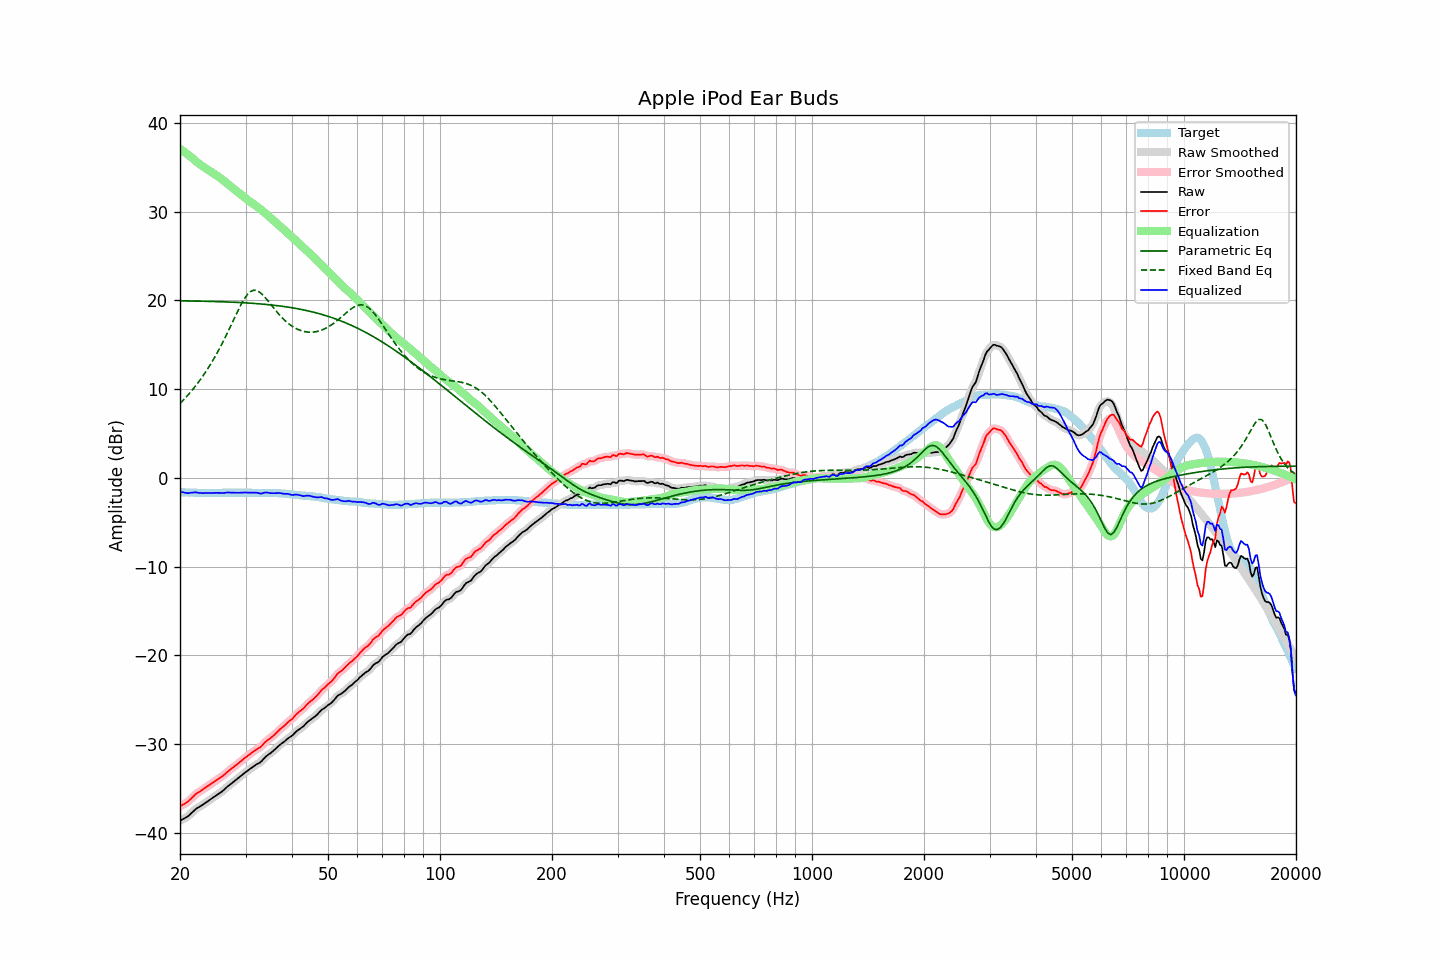

Source data for this figure (header and first rows):
frequency, raw, error, smoothed, error_smoothed, equalization, parametric_eq, fixed_band_eq, equalized_raw, equalized_smoothed, target
20.00, -38.63, -37.02, -38.62, -37.01, 37.06, 19.94, 8.37, -1.57, -1.56, -1.61
20.20, -38.53, -36.91, -38.54, -36.91, 36.93, 19.93, 8.56, -1.60, -1.60, -1.62
20.40, -38.43, -36.80, -38.44, -36.81, 36.80, 19.93, 8.74, -1.63, -1.64, -1.63
20.61, -38.34, -36.71, -38.34, -36.70, 36.67, 19.93, 8.94, -1.68, -1.67, -1.63
20.81, -38.23, -36.58, -38.23, -36.58, 36.53, 19.93, 9.13, -1.70, -1.70, -1.65
21.02, -38.12, -36.47, -38.10, -36.45, 36.39, 19.92, 9.34, -1.73, -1.71, -1.65
21.23, -37.95, -36.29, -37.95, -36.29, 36.25, 19.92, 9.54, -1.70, -1.70, -1.66
21.44, -37.78, -36.12, -37.78, -36.12, 36.11, 19.92, 9.76, -1.67, -1.67, -1.65
21.66, -37.61, -35.95, -37.60, -35.94, 35.95, 19.92, 9.97, -1.66, -1.65, -1.66
21.87, -37.43, -35.75, -37.44, -35.76, 35.80, 19.91, 10.20, -1.63, -1.64, -1.67
22.09, -37.28, -35.59, -37.29, -35.61, 35.65, 19.91, 10.42, -1.63, -1.65, -1.68
22.31, -37.17, -35.48, -37.16, -35.48, 35.50, 19.91, 10.66, -1.67, -1.66, -1.68
22.54, -37.06, -35.37, -37.06, -35.36, 35.36, 19.90, 10.90, -1.70, -1.69, -1.69
22.76, -36.94, -35.25, -36.95, -35.25, 35.23, 19.90, 11.15, -1.71, -1.72, -1.69
22.99, -36.84, -35.14, -36.83, -35.13, 35.11, 19.89, 11.41, -1.73, -1.72, -1.70
23.22, -36.71, -35.00, -36.71, -35.00, 34.99, 19.89, 11.67, -1.72, -1.72, -1.71
23.45, -36.58, -34.88, -36.59, -34.88, 34.88, 19.89, 11.94, -1.70, -1.72, -1.70
23.69, -36.47, -34.76, -36.46, -34.75, 34.76, 19.88, 12.22, -1.72, -1.71, -1.71
23.92, -36.34, -34.62, -36.34, -34.63, 34.63, 19.88, 12.50, -1.70, -1.70, -1.71
24.16, -36.21, -34.51, -36.22, -34.51, 34.51, 19.87, 12.79, -1.70, -1.70, -1.70
24.40, -36.09, -34.39, -36.09, -34.39, 34.39, 19.87, 13.09, -1.70, -1.70, -1.69
24.65, -35.97, -34.28, -35.97, -34.27, 34.27, 19.86, 13.40, -1.70, -1.70, -1.69
24.89, -35.84, -34.14, -35.84, -34.15, 34.15, 19.86, 13.71, -1.69, -1.69, -1.69
25.14, -35.72, -34.02, -35.72, -34.02, 34.03, 19.85, 14.04, -1.69, -1.68, -1.69
25.39, -35.59, -33.89, -35.60, -33.90, 33.91, 19.85, 14.37, -1.68, -1.69, -1.69
25.65, -35.47, -33.78, -35.47, -33.78, 33.77, 19.84, 14.71, -1.70, -1.70, -1.69
25.91, -35.35, -33.67, -35.34, -33.66, 33.64, 19.83, 15.05, -1.72, -1.71, -1.68
26.16, -35.20, -33.52, -35.20, -33.52, 33.50, 19.83, 15.41, -1.70, -1.70, -1.67
26.43, -35.04, -33.37, -35.04, -33.36, 33.35, 19.82, 15.77, -1.69, -1.68, -1.67
26.69, -34.86, -33.19, -34.87, -33.20, 33.21, 19.81, 16.14, -1.65, -1.66, -1.67
26.96, -34.71, -33.04, -34.72, -33.04, 33.06, 19.81, 16.52, -1.65, -1.65, -1.67
27.23, -34.57, -32.90, -34.57, -32.89, 32.91, 19.80, 16.90, -1.66, -1.65, -1.67
27.50, -34.43, -32.76, -34.43, -32.76, 32.77, 19.79, 17.29, -1.67, -1.66, -1.67
27.77, -34.29, -32.62, -34.29, -32.62, 32.62, 19.78, 17.67, -1.67, -1.67, -1.66
28.05, -34.15, -32.49, -34.15, -32.48, 32.47, 19.77, 18.06, -1.68, -1.68, -1.66
28.33, -34.01, -32.34, -34.01, -32.34, 32.33, 19.77, 18.44, -1.68, -1.68, -1.67
28.62, -33.87, -32.20, -33.87, -32.20, 32.19, 19.76, 18.82, -1.68, -1.68, -1.67
28.90, -33.72, -32.06, -33.72, -32.05, 32.04, 19.75, 19.18, -1.68, -1.67, -1.66
29.19, -33.56, -31.90, -33.56, -31.90, 31.90, 19.74, 19.53, -1.66, -1.66, -1.66
29.48, -33.41, -31.74, -33.41, -31.75, 31.75, 19.73, 19.86, -1.66, -1.66, -1.66
29.78, -33.26, -31.60, -33.26, -31.60, 31.61, 19.72, 20.17, -1.65, -1.65, -1.66
30.08, -33.12, -31.47, -33.12, -31.46, 31.47, 19.71, 20.43, -1.66, -1.66, -1.65
30.38, -32.99, -31.33, -32.99, -31.33, 31.32, 19.70, 20.67, -1.67, -1.67, -1.66
30.68, -32.86, -31.19, -32.86, -31.19, 31.18, 19.68, 20.84, -1.68, -1.68, -1.67
30.99, -32.73, -31.06, -32.73, -31.05, 31.05, 19.67, 21.00, -1.68, -1.68, -1.67
31.30, -32.60, -30.92, -32.60, -30.92, 30.93, 19.66, 21.08, -1.67, -1.67, -1.68
31.61, -32.47, -30.79, -32.47, -30.78, 30.81, 19.65, 21.13, -1.66, -1.66, -1.68
31.93, -32.34, -30.65, -32.35, -30.65, 30.68, 19.63, 21.11, -1.66, -1.67, -1.69
32.24, -32.23, -30.53, -32.24, -30.55, 30.55, 19.62, 21.08, -1.68, -1.70, -1.69
32.57, -32.14, -30.44, -32.14, -30.44, 30.41, 19.60, 20.97, -1.73, -1.74, -1.70
32.89, -32.04, -30.33, -32.02, -30.31, 30.26, 19.59, 20.85, -1.78, -1.76, -1.70
33.22, -31.87, -30.17, -31.86, -30.15, 30.12, 19.57, 20.69, -1.75, -1.74, -1.70
33.55, -31.66, -29.95, -31.67, -29.97, 29.97, 19.56, 20.51, -1.69, -1.70, -1.70
33.89, -31.46, -29.77, -31.48, -29.77, 29.82, 19.54, 20.30, -1.64, -1.66, -1.69
34.23, -31.31, -29.61, -31.32, -29.61, 29.66, 19.52, 20.09, -1.65, -1.65, -1.70
34.57, -31.18, -29.48, -31.18, -29.48, 29.50, 19.51, 19.86, -1.68, -1.68, -1.70
34.92, -31.06, -29.36, -31.05, -29.35, 29.34, 19.49, 19.64, -1.72, -1.71, -1.70
35.27, -30.91, -29.22, -30.91, -29.21, 29.18, 19.47, 19.41, -1.73, -1.73, -1.69
35.62, -30.76, -29.06, -30.76, -29.06, 29.03, 19.45, 19.18, -1.73, -1.73, -1.70
35.97, -30.60, -28.89, -30.60, -28.89, 28.87, 19.43, 18.96, -1.72, -1.72, -1.70
... 635 more rows
